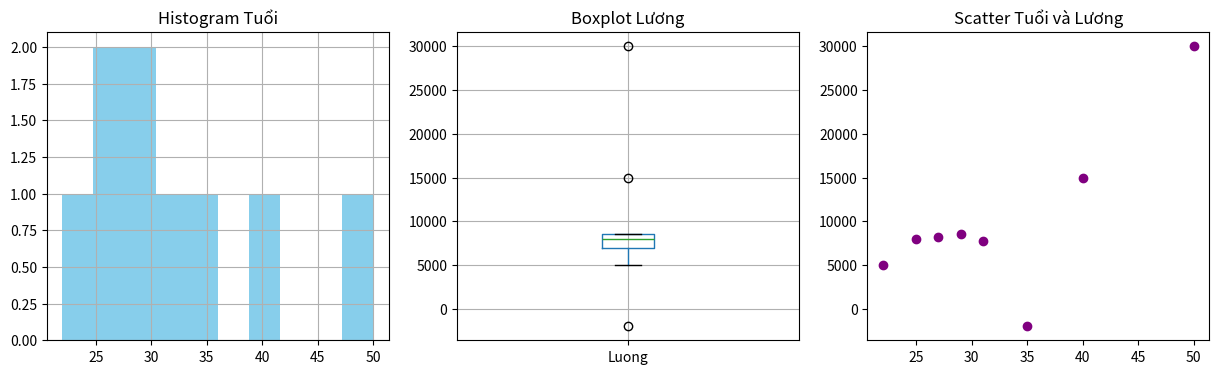

The script that saved this image:
import pandas as pd
import numpy as np
import matplotlib.pyplot as plt
data = {
    'ID': [1, 2, 3, 4, 5, 6, 7, 8, 9, 10],
    'Tuoi': [25, 30, 22, 40, 35, np.nan, 29, 50, 27, 31],
    'Luong': [8000, np.nan, 5000, 15000, -2000, 7000, 8500, 30000, 8200, 7800],
    'Diem': [7.5, 8.0, 6.5, 9.0, 7.0, 6.0, 8.5, 9.5, np.nan, 7.8],
    'GioiTinh': ['Nam', 'Nữ', 'Nam', 'Nữ', 'Nam', 'Nữ', 'Nam', 'Nữ', 'Nam', 'Nữ'],
    'MuaHang': ['Yes', 'No', 'Yes', 'Yes', 'No', 'Yes', 'Yes', 'Yes', 'No', 'Yes']
}
df = pd.DataFrame(data)
print(df.describe())


fig, ax = plt.subplots(1, 3, figsize=(15, 4))
df['Tuoi'].dropna().hist(ax=ax[0], color='skyblue')
ax[0].set_title('Histogram Tuổi')
df.boxplot(column=['Luong'], ax=ax[1])
ax[1].set_title('Boxplot Lương')
ax[2].scatter(df['Tuoi'], df['Luong'], color='purple')
ax[2].set_title('Scatter Tuổi và Lương')
plt.show()


luong_valid = df['Luong'].dropna()
Q1 = luong_valid.quantile(0.25)
Q3 = luong_valid.quantile(0.75)
IQR = Q3 - Q1
lower_bound = Q1 - 1.5 * IQR
upper_bound = Q3 + 1.5 * IQR
outliers = luong_valid[(luong_valid < lower_bound) | (luong_valid > upper_bound)]
print('Các giá trị outlier của Lương:', outliers.tolist())


data_c2 = [13, 15, 16, 16, 19, 20, 20, 21, 22, 22, 25, 25, 25, 25, 30, 33, 33, 35, 35, 35, 35, 36, 40, 45, 46, 52, 70]
df2 = pd.Series(data_c2)
print('Mean:', df2.mean())
print('Median:', df2.median())
print('Mode:', df2.mode().tolist())
print('Q1:', df2.quantile(0.25))
print('Q3:', df2.quantile(0.75))
